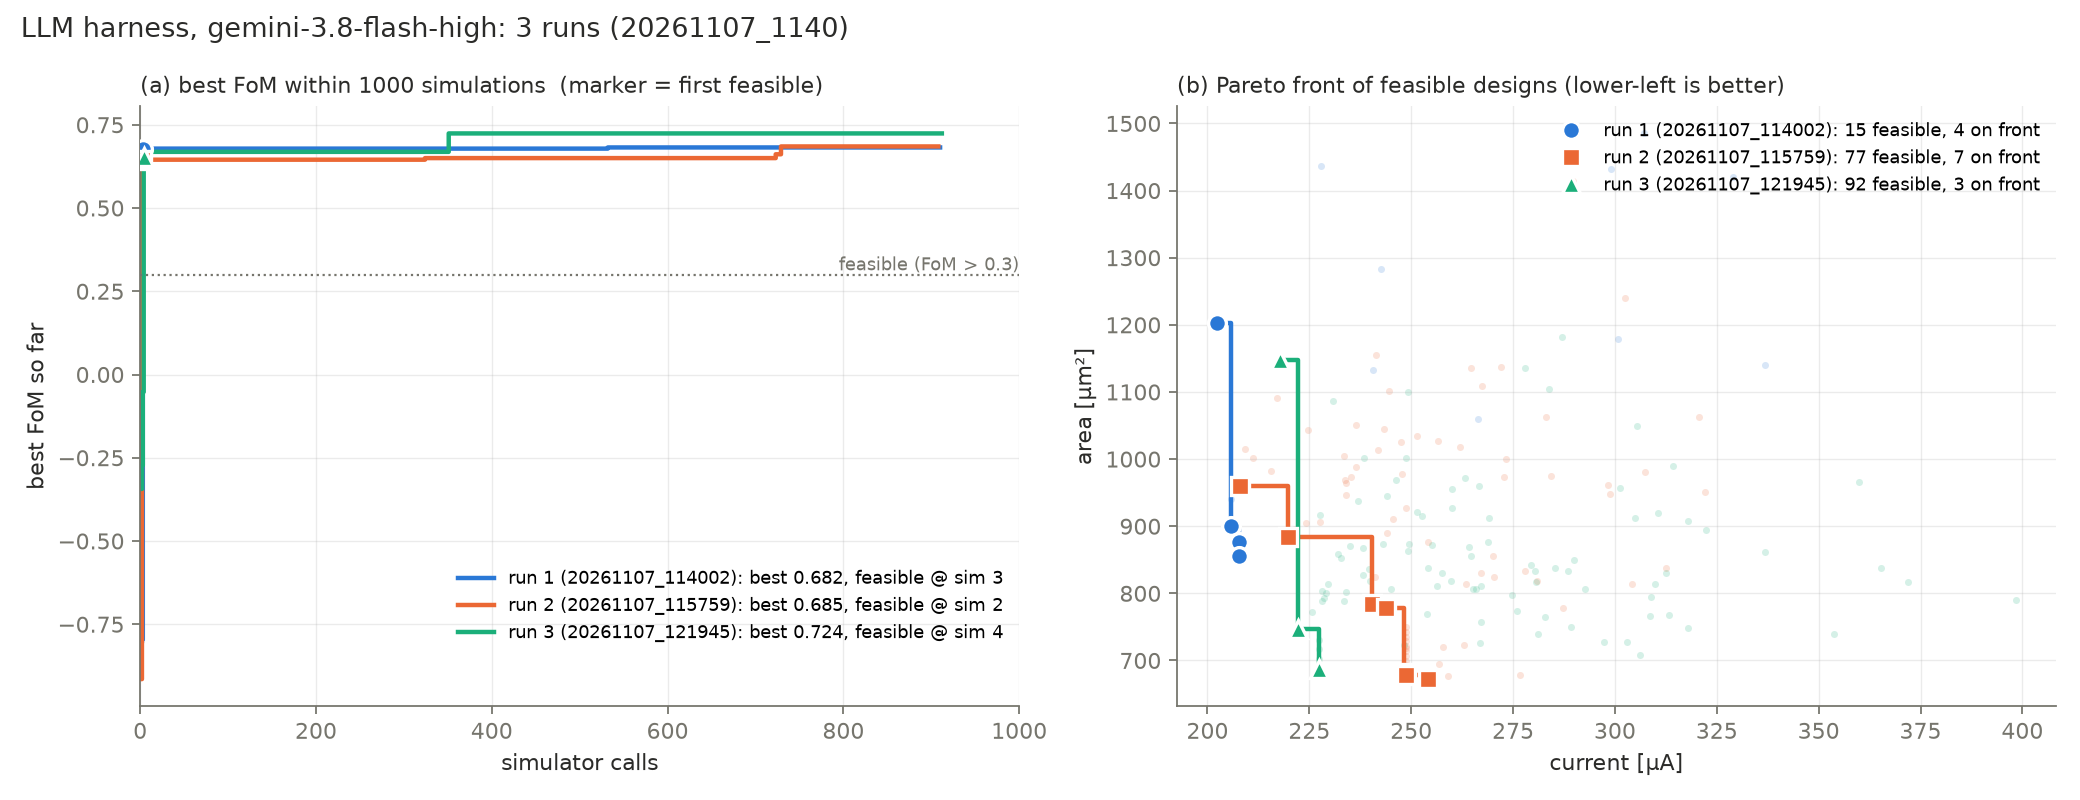

Data behind this chart, as committed beside it:
run, sims, elapsed_s, best_fom, first_feasible_sim, n_feasible, n_front, llm_sims
harness_20261107_114002, 910, 937.6, 0.6819, 3, 15, 4, 10
harness_20261107_115759, 908, 1095, 0.6849, 2, 77, 7, 18
harness_20261107_121945, 912, 984.2, 0.724, 4, 92, 3, 12
